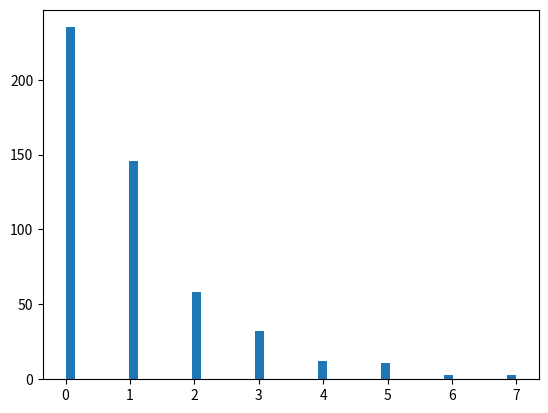
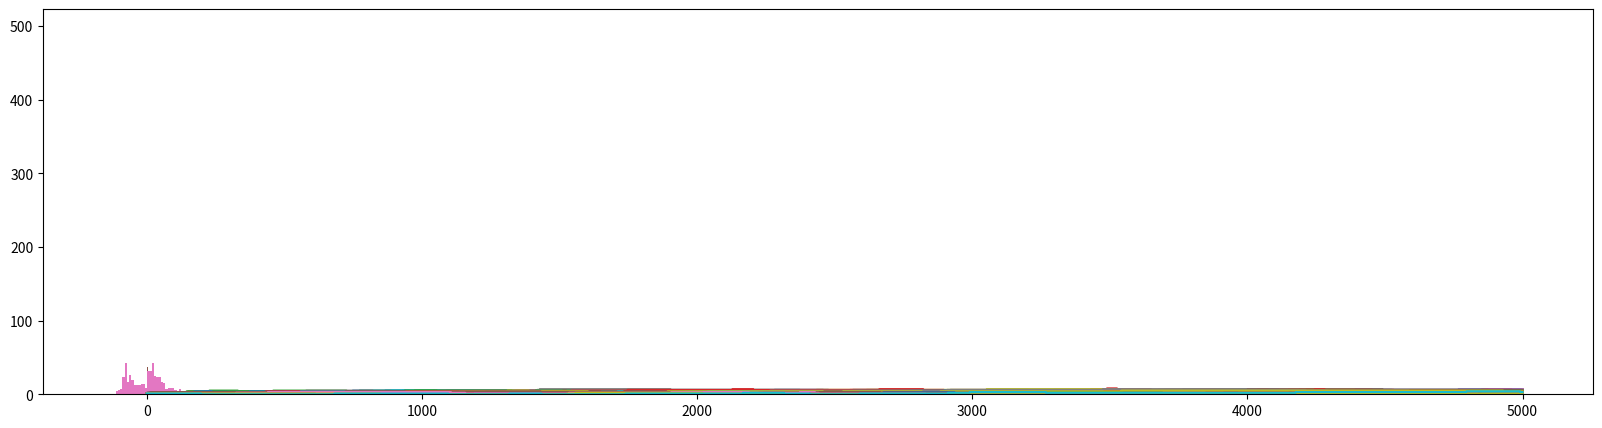

Write the Python code that produced these figures, in order.
import random
import matplotlib.pyplot as plt

class Agent:
  def __init__(self, initial_wealth, possible_dept = 0):
    self.wealth = initial_wealth
    self.possible_dept = possible_dept
    self.history = []
    self.history.append(self.wealth) # 初期資産の記録

  def register_to_history(self):
    self.history.append(self.wealth) # 現在の資産の記録
  
  def give_money_to(self, agent):
    if self.possible_dept < self.wealth:
      self.wealth -= 1
      agent.wealth += 1

def transfer_money(agents):
  two_agents = random.sample(agents, 2)
  two_agents[0].give_money_to(two_agents[1])

n = 500       # エージェント数
time = 5000   # シミュレーションの回数

# エージェントを生成
agents = [Agent(1) for _ in range(n)]

# シミュレーション本体
for i in range(time):
  # ランダムに選ばれた2エージェント間でお金をやりとり
  transfer_money(agents)
  # 全てのエージェントの資産を記録
  for a in agents:
    a.register_to_history()

# 資産の分布を表示
agent_wealth = [a.wealth for a in agents]
plt.hist(agent_wealth, bins=50)

plt.figure(figsize=[20,5])
for a in agents:
  plt.plot(a.history)

def gini(y):
  y.sort()
  n = len(y)
  nume = 0
  for i in range(n):
    nume += (i + 1) * y[i]
  deno = n * sum(y)
  g = ((2 * nume)/deno - (n+1)/n) * (n/(n-1))
  return g

n = 500      # エージェント数
time = 5000  # シミュレーション回数

# エージェントを生成
agents = [Agent(1) for _ in range(n)]

# シミュレーション本体
for i in range(time):
  transfer_money(agents)
  for a in agents:
    a.register_to_history()
  if i % 1000 == 0 or i == time-1: # 1000回ごとに表示
    agent_wealth = [a.wealth for a in agents]
    print("Time:{}, Gini:{}".format(i, gini(agent_wealth)))
    plt.hist(agent_wealth, bins=10)
    plt.show()


n = 500     # エージェント数
time = 5000 # シミュレーション回数

# 会社のパラメータ
K = 100 # 借入金（資本）
L = 20  # 社員数
W = 5   # 給料
R = 1   # 価格
r = 0.1 # 利子
b = 0.8 # 生産係数

# 製品の生産量を計算する関数
def number_of_product(worker_num, capital, beta):
  return int((worker_num ** beta) * (capital ** (1 - beta)))

# エージェントを生成
agents = [Agent(10) for _ in range(n)]

# シミュレーション本体
for i in range(time):
  # 製品数
  prod_num = number_of_product(L, K, b)

  # 社長の収入
  a = random.choice(agents)
  a.wealth = R * prod_num - L * W - r * K

  # 貸付した人の収入収入
  a = random.choice(agents)
  a.wealth = r * K

  # 社員の収入
  workers = random.sample(agents, L)
  for w in workers:
    w.wealth += W
  
  # 顧客（商品を買うために支払う）
  customers = random.sample(agents, prod_num)
  for c in customers:
    w.wealth -= R
  
  # 全員の資産を記録
  for a in agents:
    a.register_to_history()

# 資産の分布を表示
agent_wealth = [a.wealth for a in agents]
plt.hist(agent_wealth, bins=50)